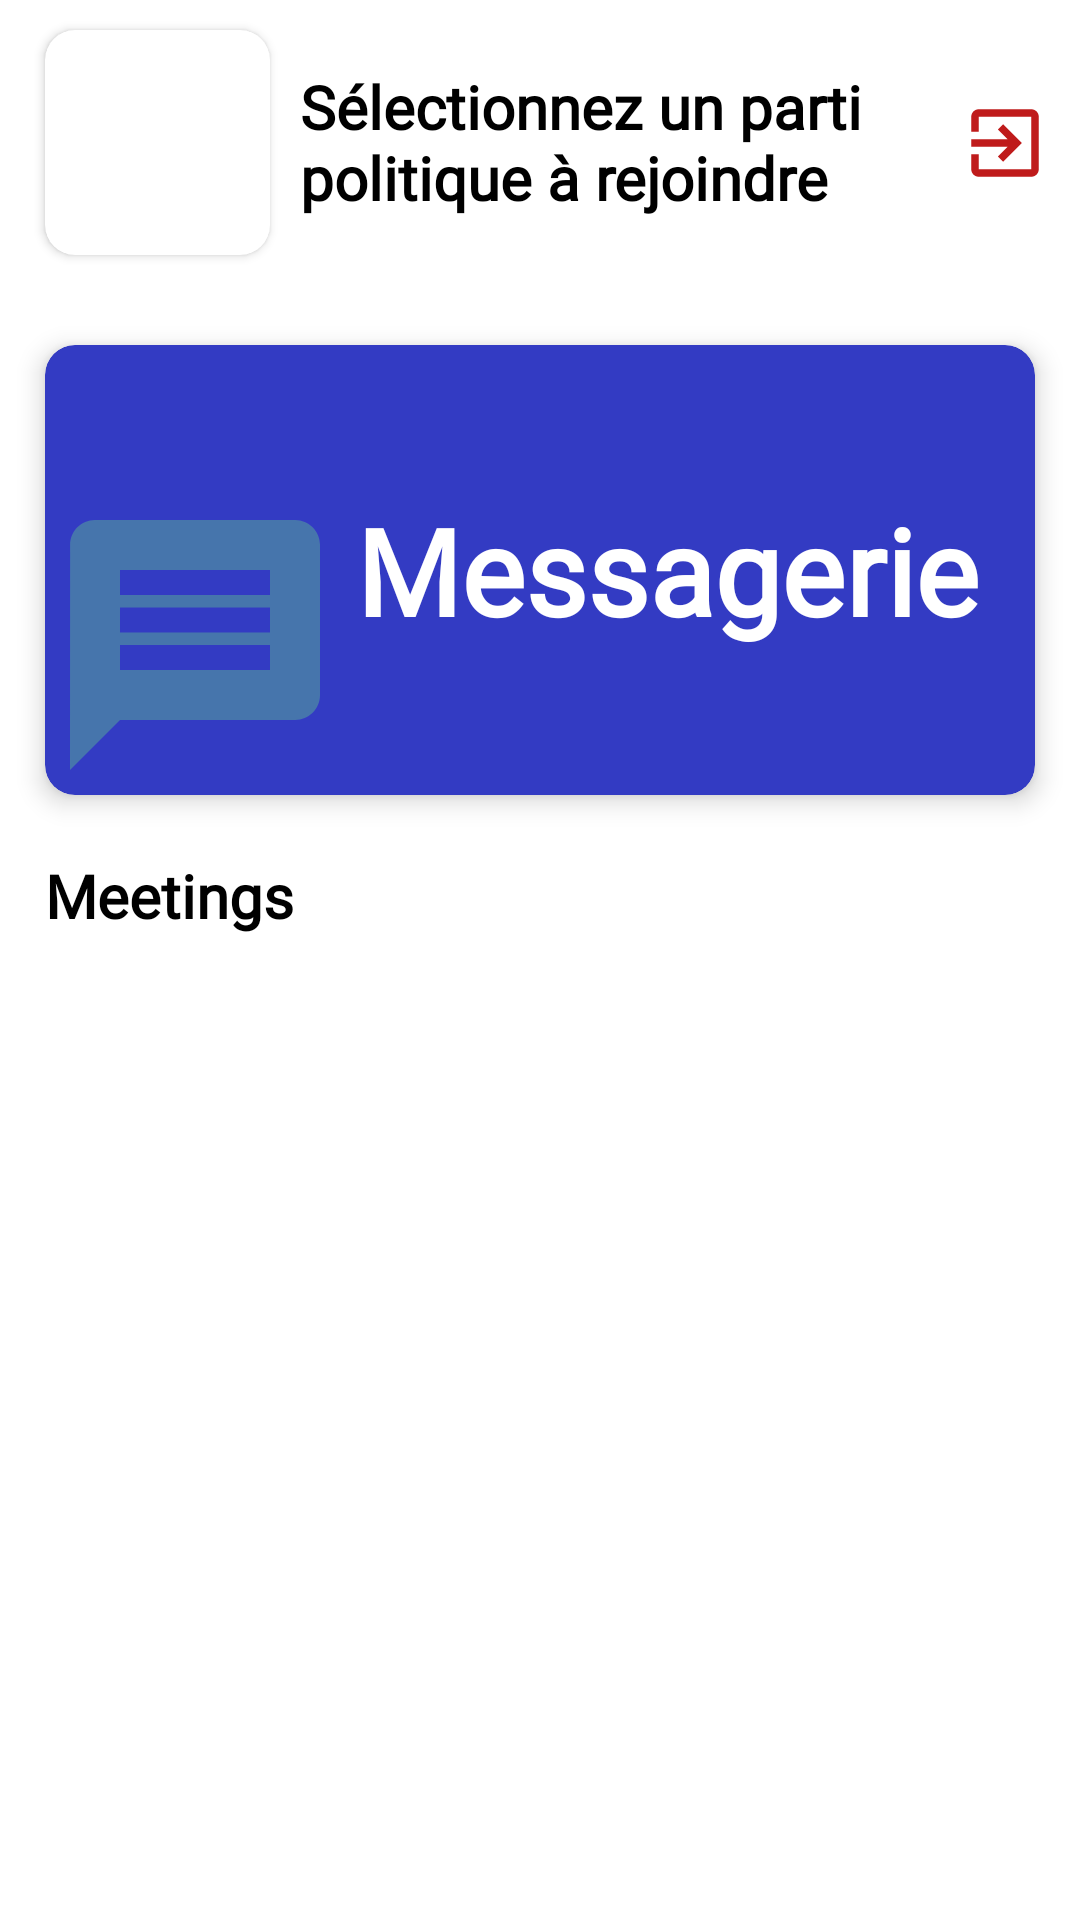

Produce the Android XML layout that renders to this screen, including the resource entries it uses.
<!-- AndroidManifest.xml: application theme Theme.Cyberacy -->
<!-- res/layout/fragment_main_party.xml -->
<?xml version="1.0" encoding="utf-8"?>
<FrameLayout
    xmlns:android="http://schemas.android.com/apk/res/android"
    xmlns:app="http://schemas.android.com/apk/res-auto"
    xmlns:tools="http://schemas.android.com/tools"
    xmlns:card_view="http://schemas.android.com/apk/res-auto"
    android:layout_width="match_parent"
    android:layout_height="match_parent"
    tools:context=".ui.party.main_party.MainPartyFragment">

    <androidx.constraintlayout.widget.ConstraintLayout
        android:id="@+id/body_main_party"
        android:layout_width="match_parent"
        android:layout_height="match_parent">

        <androidx.constraintlayout.widget.Guideline
            android:id="@+id/gl_top"
            android:layout_width="wrap_content"
            android:layout_height="wrap_content"
            android:orientation="horizontal"
            app:layout_constraintGuide_begin="10dp" />

        <androidx.cardview.widget.CardView
            android:id="@+id/card_logo"
            android:layout_width="75dp"
            android:layout_height="75dp"
            android:layout_marginStart="15dp"
            android:contentDescription="@string/desc_logo"
            android:elevation="0dp"
            card_view:cardElevation="2dp"
            card_view:cardCornerRadius="10dp"
            app:layout_constraintTop_toTopOf="@id/gl_top"
            app:layout_constraintLeft_toLeftOf="parent" >

            <ImageView
                android:id="@+id/logo"
                android:scaleType="centerCrop"
                android:layout_width="match_parent"
                android:layout_height="match_parent"
                android:contentDescription="@string/desc_logo" />

        </androidx.cardview.widget.CardView>

        <TextView
            android:id="@+id/title"
            android:layout_width="0dp"
            android:layout_height="0dp"
            android:text="@string/txt_no_party"
            android:fontFamily="@font/hk_nova"
            android:textSize="20sp"
            android:gravity="center_vertical"
            android:textStyle="bold"
            android:layout_marginStart="10dp"
            app:layout_constraintLeft_toRightOf="@id/card_logo"
            app:layout_constraintRight_toLeftOf="@+id/btn_left"
            app:layout_constraintBottom_toBottomOf="@id/card_logo"
            app:layout_constraintTop_toTopOf="@id/gl_top" />

        <com.google.android.material.button.MaterialButton
            style="?android:attr/borderlessButtonStyle"
            android:id="@+id/btn_left"
            android:layout_width="40dp"
            android:layout_height="40dp"
            android:layout_marginStart="5dp"
            android:layout_marginEnd="5dp"
            app:backgroundTint="@color/transparent"
            app:cornerRadius="50dp"
            app:icon="@drawable/ic_exit"
            app:iconGravity="textStart"
            app:iconPadding="0dp"
            app:iconSize="30dp"
            app:iconTint="@color/red"
            app:layout_constraintLeft_toRightOf="@id/title"
            app:layout_constraintTop_toTopOf="@id/card_logo"
            app:layout_constraintBottom_toBottomOf="@id/card_logo"
            app:layout_constraintRight_toRightOf="parent" />

        <androidx.cardview.widget.CardView
            android:id="@+id/card_messagerie"
            android:layout_width="0dp"
            android:layout_height="150dp"
            android:layout_marginStart="15dp"
            android:layout_marginEnd="15dp"
            android:layout_marginTop="30dp"
            android:contentDescription="@string/desc_logo"
            android:elevation="0dp"
            android:clickable="true"
            android:focusable="true"
            card_view:cardElevation="5dp"
            card_view:cardCornerRadius="10dp"
            app:cardBackgroundColor="@color/cardBlue"
            app:layout_constraintTop_toBottomOf="@id/card_logo"
            app:layout_constraintRight_toRightOf="parent"
            app:layout_constraintLeft_toLeftOf="parent">

            <androidx.constraintlayout.widget.ConstraintLayout
                android:layout_width="match_parent"
                android:layout_height="match_parent">

                <ImageView
                    android:id="@+id/ic_messaging"
                    android:layout_width="100dp"
                    android:layout_height="100dp"
                    android:src="@drawable/ic_messaging_card"
                    app:layout_constraintBottom_toBottomOf="parent"
                    app:layout_constraintLeft_toLeftOf="parent"/>

                <TextView
                    android:id="@+id/title_msg"
                    android:layout_width="wrap_content"
                    android:layout_height="wrap_content"
                    android:text="@string/txt_messagerie"
                    android:fontFamily="@font/hk_nova"
                    android:textSize="40sp"
                    android:textColor="@color/white"
                    android:textAlignment="textStart"
                    android:textStyle="bold"
                    android:layout_marginEnd="15dp"
                    app:layout_constraintTop_toTopOf="parent"
                    app:layout_constraintBottom_toBottomOf="parent"
                    app:layout_constraintLeft_toRightOf="@+id/ic_messaging"
                    app:layout_constraintRight_toRightOf="parent"/>

            </androidx.constraintlayout.widget.ConstraintLayout>

        </androidx.cardview.widget.CardView>

        <TextView
            android:id="@+id/title_meeting"
            android:layout_width="wrap_content"
            android:layout_height="0dp"
            android:text="@string/txt_meeting"
            android:fontFamily="@font/hk_nova"
            android:textSize="20sp"
            android:textAlignment="textStart"
            android:textStyle="bold"
            android:layout_marginTop="20dp"
            app:layout_constraintLeft_toLeftOf="@id/card_messagerie"
            app:layout_constraintTop_toBottomOf="@id/card_messagerie" />


        <include android:id="@+id/next_meeting"
            layout="@layout/item_meeting"
            android:layout_width="0dp"
            android:layout_height="wrap_content"
            android:layout_marginTop="10dp"
            android:visibility="gone"
            app:layout_constraintTop_toBottomOf="@id/title_meeting"
            app:layout_constraintLeft_toLeftOf="@id/card_messagerie"
            app:layout_constraintRight_toRightOf="parent"/>

        <TextView
            android:id="@+id/info_no_meeting"
            android:layout_width="match_parent"
            android:layout_height="0dp"
            android:text="@string/txt_no_meetings"
            android:fontFamily="@font/hk_nova"
            android:textColor="@color/grey"
            android:textSize="14sp"
            android:textAlignment="center"
            android:textStyle="bold"
            android:layout_marginTop="10dp"
            android:visibility="gone"
            app:layout_constraintTop_toBottomOf="@id/title_meeting"
            app:layout_constraintLeft_toLeftOf="@id/card_messagerie" />

        <com.google.android.material.button.MaterialButton
            style="?attr/materialButtonOutlinedStyle"
            android:id="@+id/btn_more_meeting"
            android:text="@string/btn_more_meeting"
            android:layout_height="40dp"
            android:layout_width="wrap_content"
            android:layout_marginTop="10dp"
            android:fontFamily="@font/hk_nova"
            android:textColor="@color/grey"
            android:textSize="12sp"
            app:cornerRadius="10dp"
            android:visibility="gone"
            app:layout_constraintLeft_toLeftOf="parent"
            app:layout_constraintRight_toRightOf="parent"
            app:layout_constraintTop_toBottomOf="@id/next_meeting"/>

    </androidx.constraintlayout.widget.ConstraintLayout>

    <androidx.constraintlayout.widget.ConstraintLayout
        android:id="@+id/error_party"
        android:visibility="gone"
        android:layout_width="match_parent"
        android:layout_height="match_parent">

        <ImageView
            android:id="@+id/img_error"
            android:layout_width="100dp"
            android:layout_height="100dp"
            android:contentDescription="@string/desc_logo"
            android:src="@drawable/ic_error"
            android:visibility="gone"
            app:layout_constraintRight_toRightOf="parent"
            app:layout_constraintLeft_toLeftOf="parent"
            app:layout_constraintTop_toTopOf="parent"
            app:layout_constraintBottom_toBottomOf="parent"
            tools:ignore="PrivateResource" />

        <TextView
            android:id="@+id/txt_error"
            android:layout_width="wrap_content"
            android:layout_height="wrap_content"
            android:fontFamily="@font/hk_nova"
            android:visibility="gone"
            android:textColor="@color/red"
            android:textSize="20sp"
            android:textStyle="bold"
            android:padding="20dp"
            app:layout_constraintRight_toRightOf="parent"
            app:layout_constraintLeft_toLeftOf="parent"
            app:layout_constraintTop_toBottomOf="@id/img_error"/>

    </androidx.constraintlayout.widget.ConstraintLayout>

    <ProgressBar
        android:id="@+id/loader_main_party"
        style="?android:attr/progressBarStyleLarge"
        android:layout_width="wrap_content"
        android:layout_height="wrap_content"
        android:layout_gravity="center"
        android:indeterminate="true"
        android:visibility="gone" />

</FrameLayout>
<!-- res/layout/item_meeting.xml (included above) -->
<?xml version="1.0" encoding="utf-8"?>
<androidx.constraintlayout.widget.ConstraintLayout
    xmlns:android="http://schemas.android.com/apk/res/android"
    xmlns:app="http://schemas.android.com/apk/res-auto"
    xmlns:tools="http://schemas.android.com/tools"
    xmlns:card_view="http://schemas.android.com/apk/res-auto"
    android:layout_marginTop="5dp"
    android:layout_marginBottom="5dp"
    android:layout_width="match_parent"
    android:layout_height="wrap_content">

    <androidx.cardview.widget.CardView
        android:id="@+id/card_month"
        android:layout_width="60dp"
        android:layout_height="20dp"
        android:contentDescription="@string/desc_logo"
        android:elevation="0dp"
        card_view:cardElevation="2dp"
        card_view:cardCornerRadius="0dp"
        app:cardBackgroundColor="@color/red"
        app:layout_constraintTop_toTopOf="parent"
        app:layout_constraintLeft_toLeftOf="parent" >

        <TextView
            android:id="@+id/txt_month"
            android:layout_width="match_parent"
            android:layout_height="match_parent"
            android:textColor="@color/white"
            android:fontFamily="@font/hk_nova"
            android:textSize="12sp"
            android:textAlignment="center"
            android:textStyle="bold" />

    </androidx.cardview.widget.CardView>

    <androidx.cardview.widget.CardView
        android:id="@+id/card_day"
        android:layout_width="0dp"
        android:layout_height="40dp"
        android:contentDescription="@string/desc_logo"
        android:elevation="0dp"
        card_view:cardElevation="2dp"
        card_view:cardCornerRadius="0dp"
        app:cardBackgroundColor="@color/white"
        app:layout_constraintTop_toBottomOf="@id/card_month"
        app:layout_constraintRight_toRightOf="@id/card_month"
        app:layout_constraintLeft_toLeftOf="@+id/card_month" >

        <TextView
            android:id="@+id/txt_day"
            android:layout_width="match_parent"
            android:layout_height="match_parent"
            android:gravity="center"
            android:textColor="@color/black"
            android:fontFamily="@font/hk_nova"
            android:textSize="25sp"
            android:textAlignment="center"
            android:textStyle="bold" />

    </androidx.cardview.widget.CardView>

    <TextView
        android:id="@+id/txt_name"
        android:layout_width="0dp"
        android:layout_height="wrap_content"
        android:fontFamily="@font/hk_nova"
        android:textSize="16sp"
        android:textStyle="bold"
        android:layout_marginStart="10dp"
        app:layout_constraintTop_toTopOf="@id/card_month"
        app:layout_constraintLeft_toRightOf="@+id/card_month"/>

    <TextView
        android:id="@+id/txt_lieu"
        android:layout_width="0dp"
        android:layout_height="wrap_content"
        android:fontFamily="@font/hk_nova"
        android:textColor="@color/grey"
        android:textSize="12sp"
        android:textStyle="bold"
        app:layout_constraintTop_toBottomOf="@id/txt_name"
        app:layout_constraintLeft_toLeftOf="@+id/txt_name"/>

    <TextView
        android:id="@+id/txt_price"
        android:layout_width="0dp"
        android:layout_height="wrap_content"
        android:fontFamily="@font/hk_nova"
        android:textColor="@color/grey"
        android:textSize="12sp"
        app:layout_constraintTop_toBottomOf="@id/txt_lieu"
        app:layout_constraintLeft_toLeftOf="@+id/txt_name"/>

    <com.google.android.material.button.MaterialButton
        android:id="@+id/btn_qrcode"
        android:layout_width="60dp"
        android:layout_height="60dp"
        android:visibility="gone"
        app:cornerRadius="70dp"
        app:icon="@drawable/ic_qrcode"
        app:iconGravity="textStart"
        app:iconPadding="0dp"
        app:iconSize="40dp"
        app:backgroundTint="@color/yellow"
        app:iconTint="@color/black"
        app:layout_constraintRight_toRightOf="parent"
        app:layout_constraintTop_toTopOf="parent"
        app:layout_constraintBottom_toBottomOf="parent" />

</androidx.constraintlayout.widget.ConstraintLayout>
<!-- resources referenced by this layout -->
<resources>
  <color name="black">#FF000000</color>
  <color name="cardBlue">#333BC3</color>
  <color name="grey">#969595</color>
  <color name="red">#BF1B1B</color>
  <color name="transparent">#00FFFFFF</color>
  <color name="white">#FFFFFFFF</color>
  <color name="yellow">#C8B611</color>
  <!-- drawable ic_error (drawable) -->
  <vector android:height="24dp" android:tint="#C91414"
      android:viewportHeight="24" android:viewportWidth="24"
      android:width="24dp" xmlns:android="http://schemas.android.com/apk/res/android">
      <path android:fillColor="@android:color/white" android:pathData="M11,15h2v2h-2zM11,7h2v6h-2zM11.99,2C6.47,2 2,6.48 2,12s4.47,10 9.99,10C17.52,22 22,17.52 22,12S17.52,2 11.99,2zM12,20c-4.42,0 -8,-3.58 -8,-8s3.58,-8 8,-8 8,3.58 8,8 -3.58,8 -8,8z"/>
  </vector>
  <!-- drawable ic_exit (drawable) -->
  <vector android:autoMirrored="true" android:height="24dp"
      android:tint="#B82121" android:viewportHeight="24"
      android:viewportWidth="24" android:width="24dp" xmlns:android="http://schemas.android.com/apk/res/android">
      <path android:fillColor="@android:color/white" android:pathData="M10.09,15.59L11.5,17l5,-5 -5,-5 -1.41,1.41L12.67,11H3v2h9.67l-2.58,2.59zM19,3H5c-1.11,0 -2,0.9 -2,2v4h2V5h14v14H5v-4H3v4c0,1.1 0.89,2 2,2h14c1.1,0 2,-0.9 2,-2V5c0,-1.1 -0.9,-2 -2,-2z"/>
  </vector>
  <!-- drawable ic_messaging_card (drawable) -->
  <vector android:height="24dp" android:tint="#4675AC"
      android:viewportHeight="24" android:viewportWidth="24"
      android:width="24dp" xmlns:android="http://schemas.android.com/apk/res/android">
      <path android:fillColor="@android:color/white" android:pathData="M20,2L4,2c-1.1,0 -1.99,0.9 -1.99,2L2,22l4,-4h14c1.1,0 2,-0.9 2,-2L22,4c0,-1.1 -0.9,-2 -2,-2zM18,14L6,14v-2h12v2zM18,11L6,11L6,9h12v2zM18,8L6,8L6,6h12v2z"/>
  </vector>
  <!-- drawable ic_qrcode (drawable) -->
  <vector android:height="24dp" android:tint="#8A9090"
      android:viewportHeight="24" android:viewportWidth="24"
      android:width="24dp" xmlns:android="http://schemas.android.com/apk/res/android">
      <path android:fillColor="@android:color/white" android:pathData="M15,21h-2v-2h2V21zM13,14h-2v5h2V14zM21,12h-2v4h2V12zM19,10h-2v2h2V10zM7,12H5v2h2V12zM5,10H3v2h2V10zM12,5h2V3h-2V5zM4.5,4.5v3h3v-3H4.5zM9,9H3V3h6V9zM4.5,16.5v3h3v-3H4.5zM9,21H3v-6h6V21zM16.5,4.5v3h3v-3H16.5zM21,9h-6V3h6V9zM19,19v-3l-4,0v2h2v3h4v-2H19zM17,12l-4,0v2h4V12zM13,10H7v2h2v2h2v-2h2V10zM14,9V7h-2V5h-2v4L14,9zM6.75,5.25h-1.5v1.5h1.5V5.25zM6.75,17.25h-1.5v1.5h1.5V17.25zM18.75,5.25h-1.5v1.5h1.5V5.25z"/>
  </vector>
  <string name="btn_more_meeting">Voir plus de meetings</string>
  <string name="desc_logo">logo</string>
  <string name="txt_meeting">Meetings</string>
  <string name="txt_messagerie">Messagerie</string>
  <string name="txt_no_meetings">Il n\'y a aucun meeting pour le moment</string>
  <string name="txt_no_party">Sélectionnez un parti politique à rejoindre</string>
  <style name="Theme.Cyberacy" parent="Theme.MaterialComponents.DayNight.DarkActionBar">
          
          <item name="colorPrimary">@color/accent</item>
          <item name="colorPrimaryVariant">@color/navy</item>
          <item name="colorOnPrimary">@color/white</item>
          
          <item name="colorSecondary">@color/popupColor</item>
          <item name="colorSecondaryVariant">@color/teal_700</item>
          <item name="colorOnSecondary">@color/black</item>
          <item name="android:textColor">@color/black</item>
          
          <item name="android:statusBarColor">?attr/colorPrimaryVariant</item>
          
      </style>
  <color name="accent">#2833F8</color>
  <color name="navy">#10167C</color>
  <color name="popupColor">#00448C</color>
  <color name="teal_700">#1C6564</color>
</resources>
